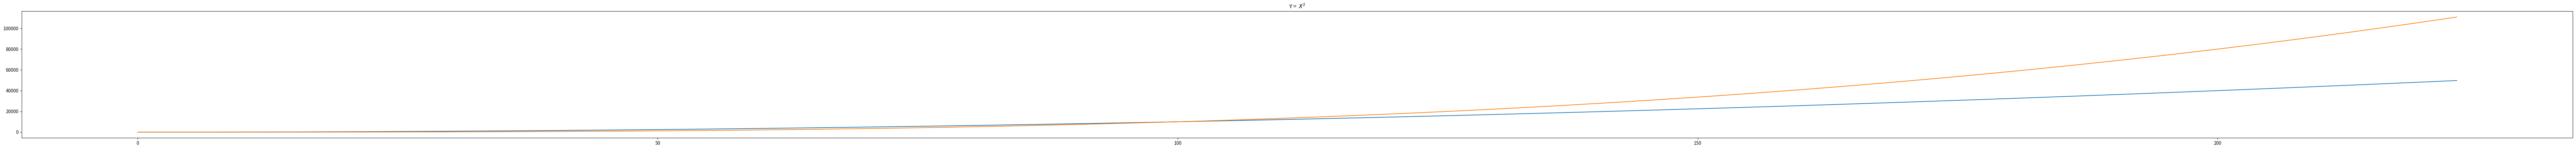
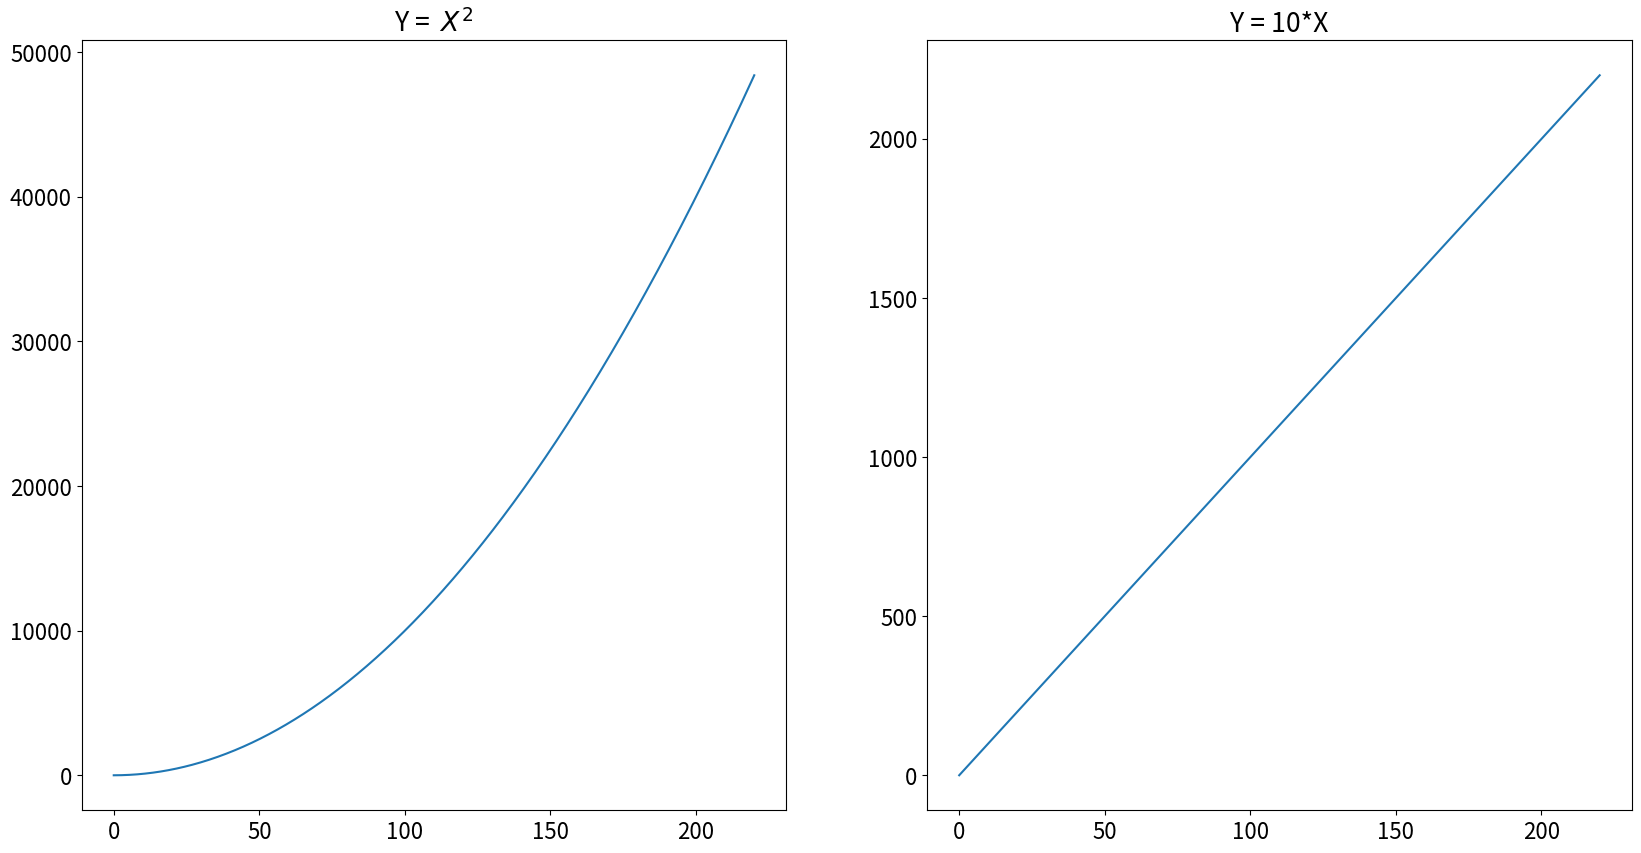

Python code for these plots, in order:
import matplotlib.pylab as plt
import numpy as np

x = np.linspace(0, 223, 50)
y = x**2
y2 = x**3/100

# plt.rcParams.update({'font.size': 16})
plt.figure(figsize = (100, 5))

plt.title("Y =  $X^2$")
plt.plot(x, y)
plt.plot(x, y2)
plt.show()


import matplotlib.pylab as plt
import numpy as np

x = np.linspace(0, 220, 900)
y1 = x**2
y2 = 10*x

plt.rcParams.update({'font.size': 16})
fig, axis = plt.subplots(1, 2, figsize=(20, 10), sharey=False)


axis[0].set_title("Y =  $X^2$")
axis[0].plot(x, y1)

axis[1].set_title("Y = 10*X")
axis[1].plot(x, y2)

plt.show()